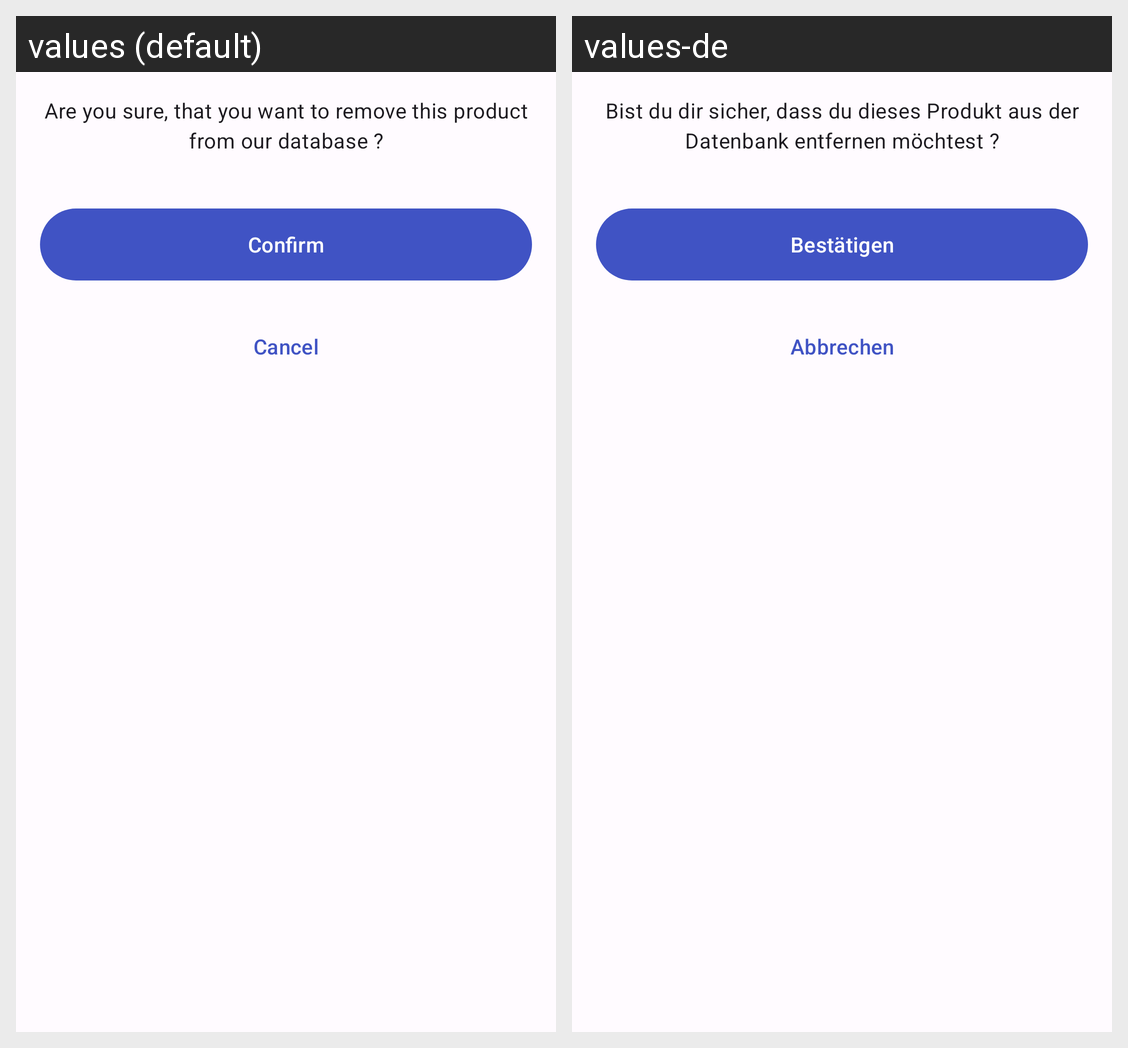

The Android screen above is rendered under two locales of the same app. Produce the string resources it draws, with the default and per-locale values.
Android screen res/layout/bottom_sheet_simple.xml rendered under 2 locales, left to right: values (default), values-de. Device: Nexus 5 (rendered at 1080×1920; each locale shown at half size, 540×960, under a caption strip naming it); theme Theme.GlobalGaming.
Strings drawn on this screen, with the default value and each locale's value (text and hints the layout hard-codes, and strings that could not be matched under every locale, appear in the picture but are not listed):

safety_info
  values: Are you sure, that you want to remove this product from our database ?
  values-de: Bist du dir sicher, dass du dieses Produkt aus der Datenbank entfernen möchtest ?

confirm
  values: Confirm
  values-de: Bestätigen

cancel
  values: Cancel
  values-de: Abbrechen
